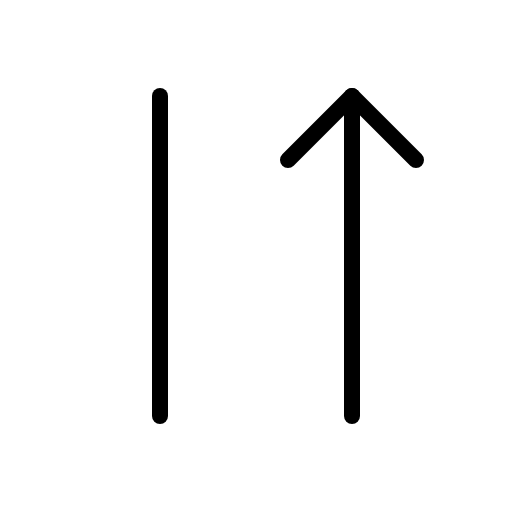
t = 0.00 s
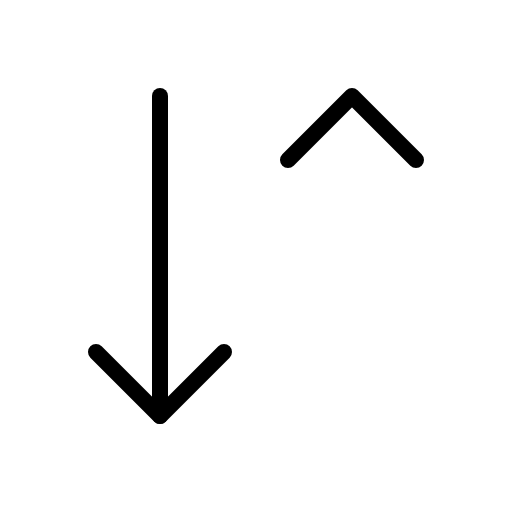
t = 0.90 s
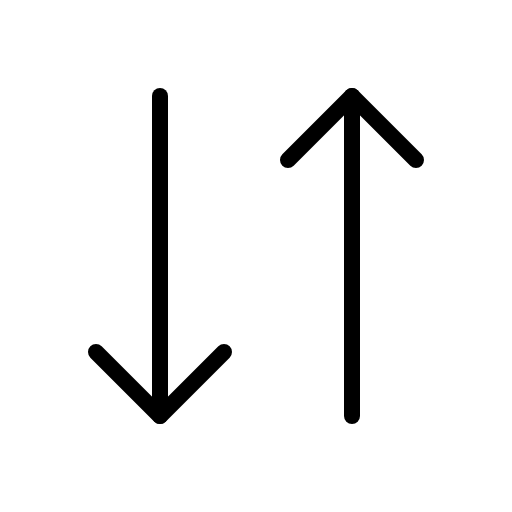
t = 1.28 s
t = 1.65 s: frame unchanged from t = 1.28 s, image omitted
t = 2.03 s: frame unchanged from t = 1.28 s, image omitted

The animated SVG that drew these frames (rendered in a browser with its animation timeline set to each time). Animation: 1 CSS @keyframes rule; one cycle of 2.40 s, repeats indefinitely.

<svg xmlns="http://www.w3.org/2000/svg" viewBox="0 0 256 256">
  <style>
    .draw-line {
      stroke-dasharray: 2000;
      stroke-dashoffset: 0;
    }
    svg:hover .draw-line {
      animation: phosphor-draw-in 1.5s ease-in-out infinite;
    }
    @keyframes phosphor-draw-in {
      0%   { stroke-dashoffset: 2000; }
      100% { stroke-dashoffset: 0; }
    }
  </style><rect width="256" height="256" fill="none"/><polyline points="112 176 80 208 48 176" fill="none" stroke="currentColor" stroke-linecap="round" stroke-linejoin="round" stroke-width="8" class="draw-line" pathLength="1" style="animation-delay: 0s"/><line x1="80" y1="48" x2="80" y2="208" fill="none" stroke="currentColor" stroke-linecap="round" stroke-linejoin="round" stroke-width="8" class="draw-line" pathLength="1" style="animation-delay: 0.3s"/><polyline points="144 80 176 48 208 80" fill="none" stroke="currentColor" stroke-linecap="round" stroke-linejoin="round" stroke-width="8" class="draw-line" pathLength="1" style="animation-delay: 0.6s"/><line x1="176" y1="208" x2="176" y2="48" fill="none" stroke="currentColor" stroke-linecap="round" stroke-linejoin="round" stroke-width="8" class="draw-line" pathLength="1" style="animation-delay: 0.9s"/></svg>
